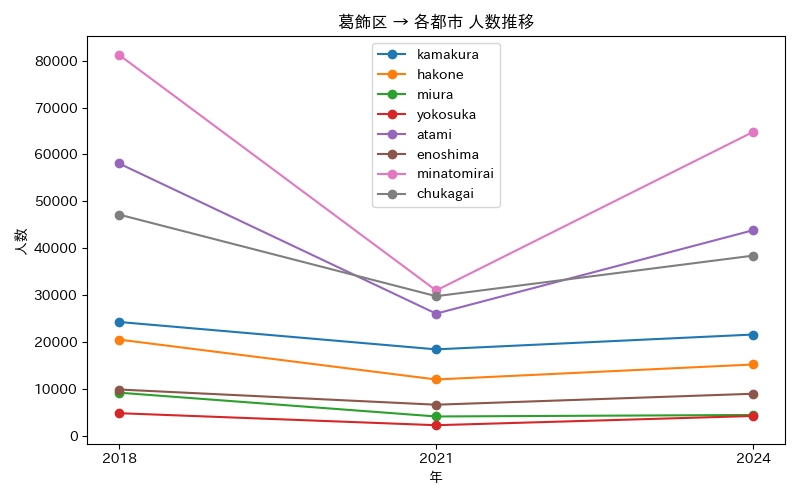

Values plotted in this chart, from the file beside it:
年, atami, chukagai, enoshima, hakone, kamakura, minatomirai, miura, yokosuka
2018, 58074, 47167, 9829, 20483, 24243, 81252, 9154, 4777
2021, 26021, 29745, 6583, 11969, 18398, 30965, 4076, 2211
2024, 43830, 38406, 8926, 15171, 21562, 64824, 4394, 4180
